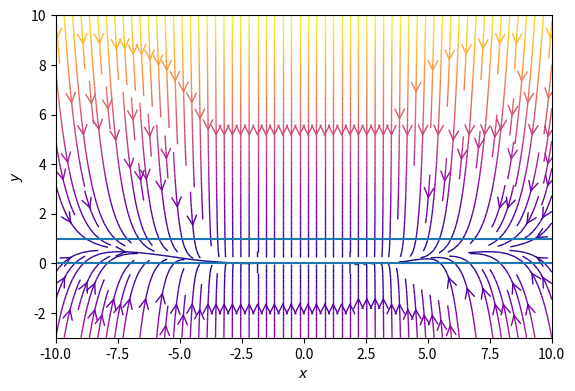

Write the Python code that produced this figure.
#!/usr/bin/env python3

import sys

import matplotlib.pyplot as plt
import numpy as np
from matplotlib.patches import Circle

xmin = -10
xmax = 10
ymin = -3
ymax = 10

# Grid of x, y points
nx, ny = 656, 656
xs = np.linspace(xmin, xmax, nx)
ys = np.linspace(ymin, ymax, ny)

dx = np.zeros((ny, nx))
dy = np.zeros((ny, nx))

step_steep = 2
well_width = 0.02
step_height = 1

c = (
    step_steep ** (2 / step_steep)
    * step_height ** (1 / step_steep)
    * (step_steep * step_height + step_steep ** 2 * step_height) ** (-1 / step_steep)
    / well_width
)

# Fills xs and ys with values from dx and dy function
for xi, x in enumerate(xs):
    for yi, y in enumerate(ys):
        dx[yi, xi] = -x / abs(x) * np.exp(-abs(c * x ** -step_steep))
        dy[yi, xi] = np.exp(-abs(c * x ** -step_steep)) - y / step_height

fig = plt.figure()
ax = fig.add_subplot(111)

# Plot the streamlines with an appropriate colormap and arrow style
color = np.hypot(dx, dy)
ax.streamplot(
    xs, ys, dx, dy, color=color, linewidth=1, cmap=plt.get_cmap("plasma"), density=2, arrowstyle="->", arrowsize=1.7
)

ax.axhline(y=step_height)
ax.axhline(y=0)

ax.set_xlabel("$x$")
ax.set_ylabel("$y$")
ax.set_xlim(xmin, xmax)
ax.set_ylim(ymin, ymax)
ax.set_aspect("equal")
plt.show()
